Dataset: datasets (GitHub, CapstoneFresheats/ML-FreshEats). Classes: apel segar, apel tidak segar, jeruk segar, jeruk tidak segar, pisang segar, pisang tidak segar.

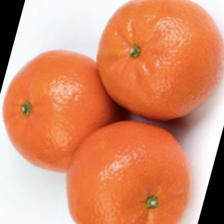
Label: jeruk segar

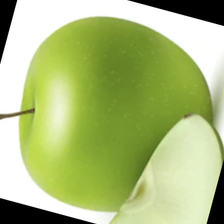
Label: apel segar

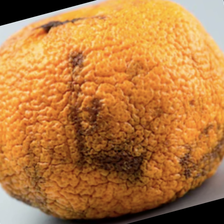
Label: jeruk tidak segar

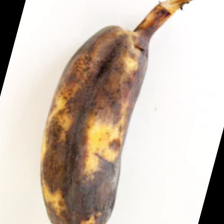
Label: pisang tidak segar

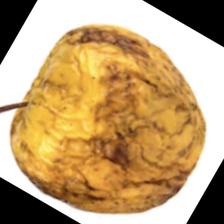
Label: apel tidak segar

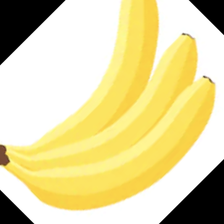
Label: pisang segar
